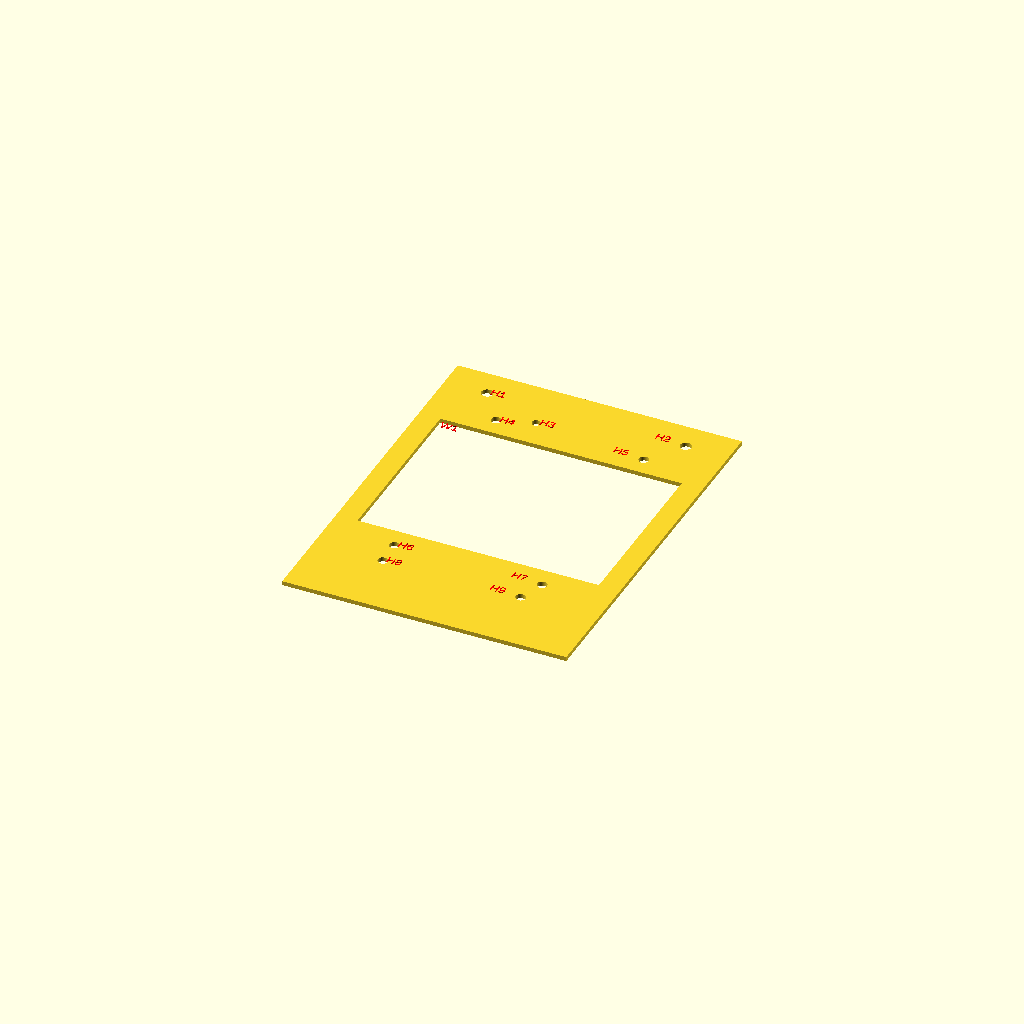
Cell 1 — every parameter at its default value.
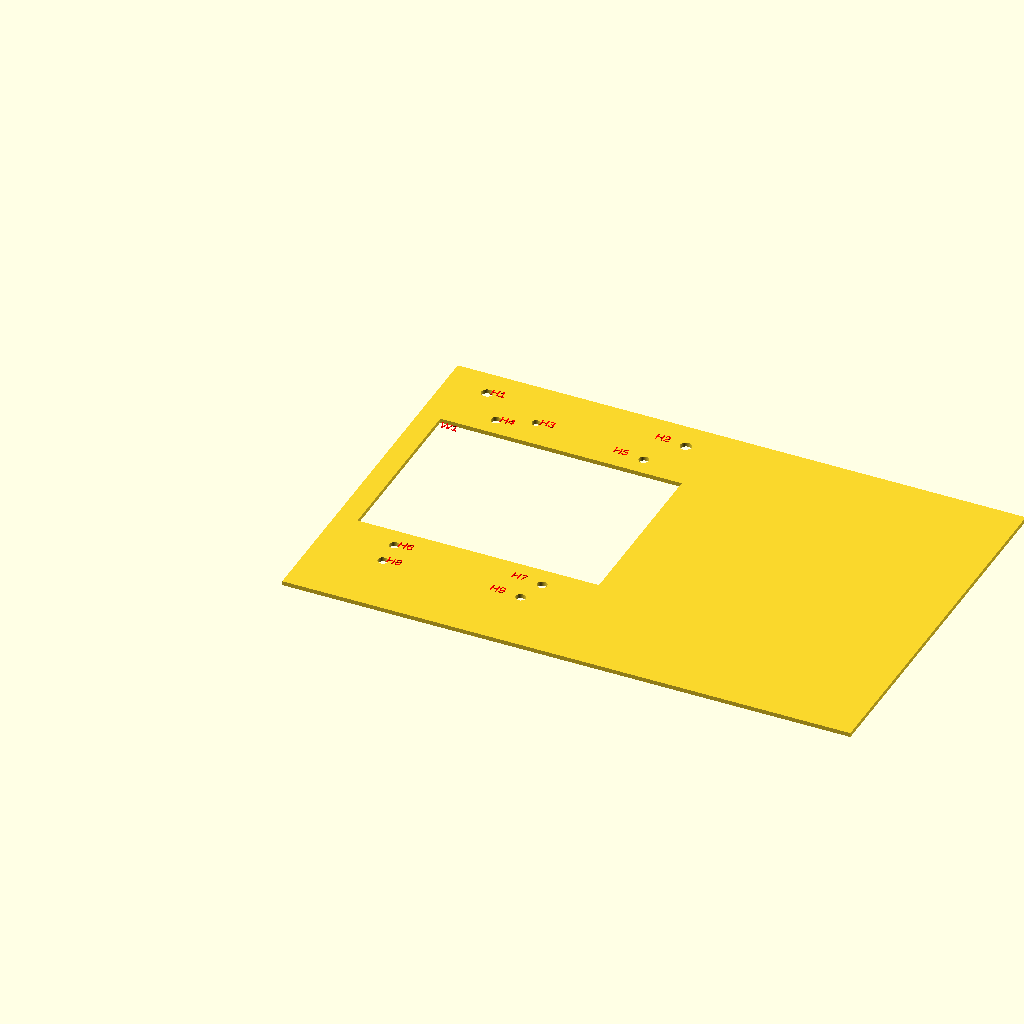
Cell 2 — plate_w set to 400, the other parameters unchanged.
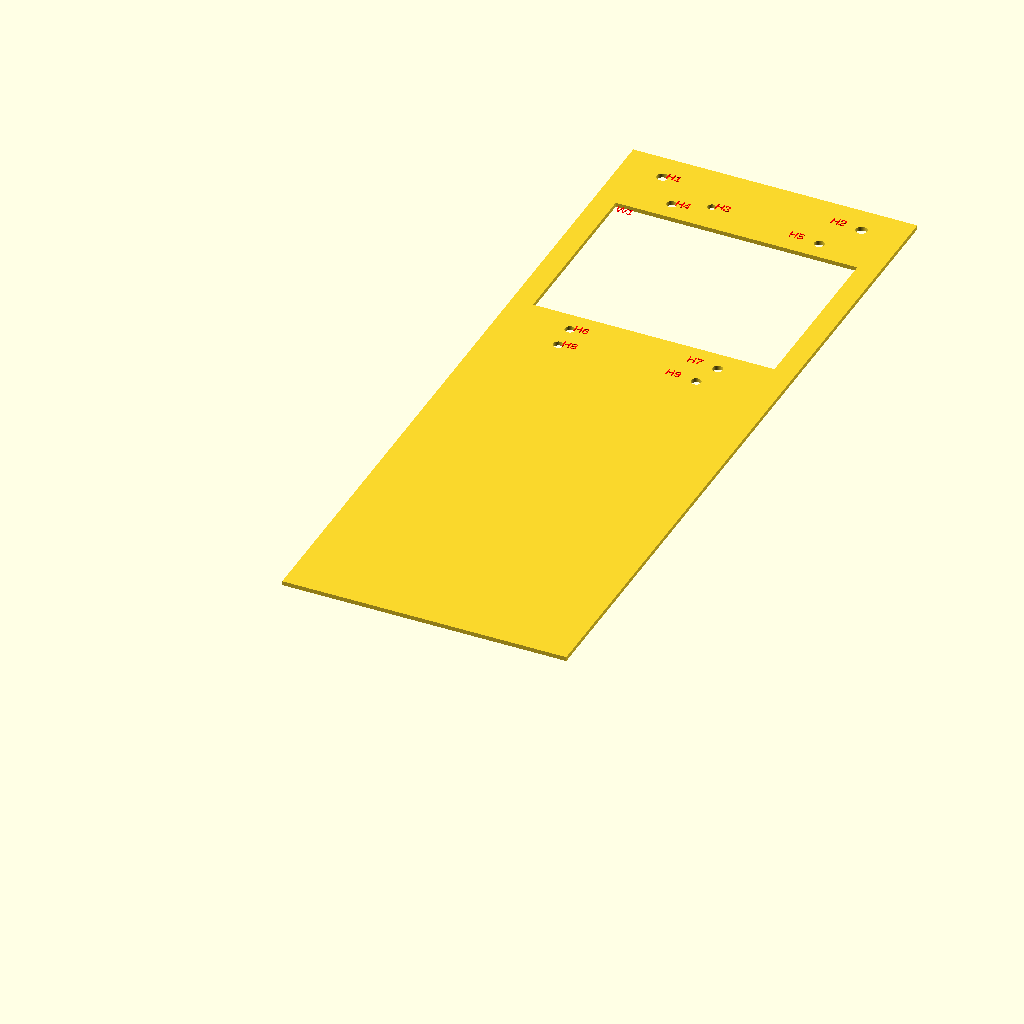
Cell 3: the same model with plate_h = 530.
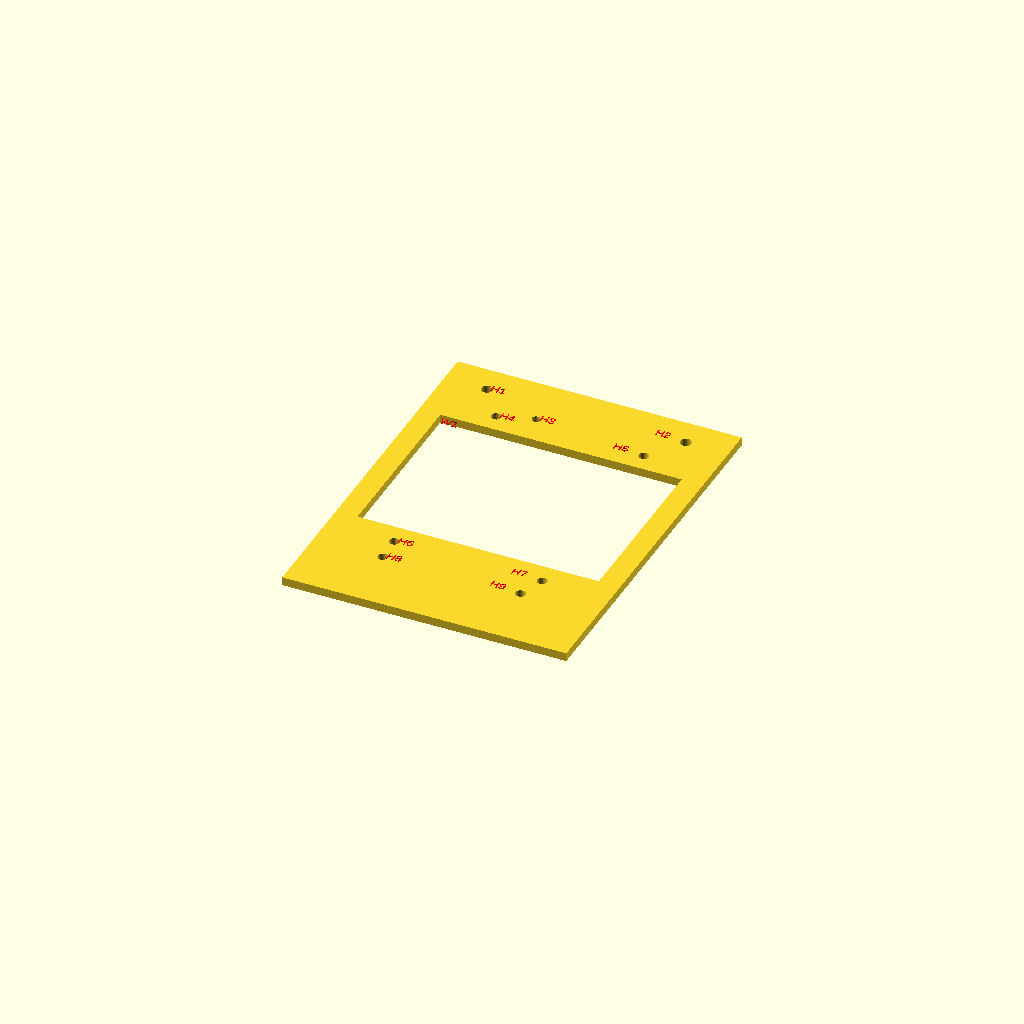
Cell 4 — plate_t set to 6, the other parameters unchanged.
One fixed orthographic camera (rotation 55°, 0°, 25°; colour scheme Cornfield) for every cell.
OpenSCAD source file holder_replica.scad:
// Front plate from photo measurements
// Units: mm
//
// Coordinate system for measurements:
// - origin = top-left of plate
// - x = right
// - y = down

$fn = 96;

// -------- Parameters --------

plate_w = 200;
plate_h = 265;   // guessed
plate_t = 3;

show_labels = true;
label_size = 6;
label_depth = 0.35;
label_gap = 1.5;          // labels hover 1.5 mm above the plate
label_color = "red";      // OpenSCAD preview color

// Main window
window_x = 15;
window_y = 58.5;
window_w = 170;
window_h = 125;

// Holes:
// [x, y-from-top, diameter, label]
holes = [
    ["H1", 30,    20,    8],
    ["H2", 170,   20,    8],

    ["H3", 72.5,  37,    6],

    ["H4", 48,    45,    7],
    ["H5", 152,   45,    7],

    ["H6", 48,    198.5, 7],
    ["H7", 152,   198.5, 7],

    ["H8", 48.5,  217,   7],
    ["H9", 145.5, 217,   7],
];

// Label positions, offset from each hole center.
// [label, dx, dy-from-top-coordinate]
label_offsets = [
    ["H1",  8,  0],
    ["H2", -16, 0],

    ["H3",  8,  0],

    ["H4",  8,  0],
    ["H5", -16, 0],

    ["H6",  8,  0],
    ["H7", -16, 0],

    ["H8",  8,  0],
    ["H9", -16, 0],
];

// -------- Helpers --------

function y_from_top(y) = plate_h - y;

module hole_from_top_left(x, y, d) {
    translate([x, y_from_top(y)])
        circle(d = d);
}

module rect_from_top_left(x, y, w, h) {
    translate([x, plate_h - y - h])
        square([w, h]);
}

module label_from_top_left(txt, x, y) {
    color(label_color)
        translate([x, y_from_top(y), plate_t + label_gap])
            linear_extrude(height = label_depth)
                text(
                    txt,
                    size = label_size,
                    halign = "center",
                    valign = "center"
                );
}

function hole_label(h) = h[0];
function hole_x(h)     = h[1];
function hole_y(h)     = h[2];
function hole_d(h)     = h[3];

function label_dx(label) =
    label == "H1" ? 8 :
    label == "H2" ? -16 :
    label == "H3" ? 8 :
    label == "H4" ? 8 :
    label == "H5" ? -16 :
    label == "H6" ? 8 :
    label == "H7" ? -16 :
    label == "H8" ? 8 :
    label == "H9" ? -16 :
    8;

// -------- 2D profile --------

module faceplate_2d() {
    difference() {
        square([plate_w, plate_h]);

        // W1: main rectangular window
        rect_from_top_left(window_x, window_y, window_w, window_h);

        // H1-H9
        for (h = holes) {
            hole_from_top_left(hole_x(h), hole_y(h), hole_d(h));
        }
    }
}

// -------- 3D model --------

module faceplate_base() {
    linear_extrude(height = plate_t)
        faceplate_2d();
}

module hole_labels() {
    for (h = holes) {
        label_from_top_left(
            hole_label(h),
            hole_x(h) + label_dx(hole_label(h)),
            hole_y(h)
        );
    }

    // Optional window label
color(label_color)
    translate([window_x + 10, y_from_top(window_y + 8), plate_t + label_gap])
        linear_extrude(height = label_depth)
            text("W1", size = label_size, halign = "center", valign = "center");
}

module faceplate() {
    union() {
        faceplate_base();

        if (show_labels)
            hole_labels();
    }
}

faceplate();
Parameter table extracted from the source (name, type, default, range or options):
plate_w: number, default 200
plate_h: number, default 265
plate_t: number, default 3
show_labels: bool, default true
label_size: number, default 6
label_depth: number, default 0.35
label_gap: number, default 1.5
label_color: string, default "red"
window_x: number, default 15
window_y: number, default 58.5
window_w: number, default 170
window_h: number, default 125
